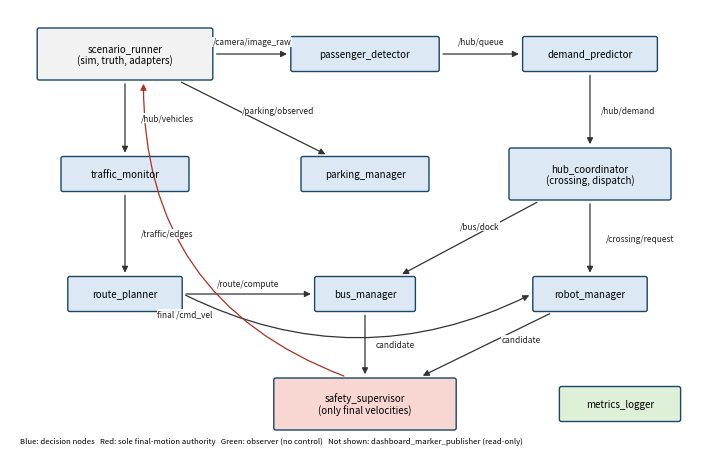
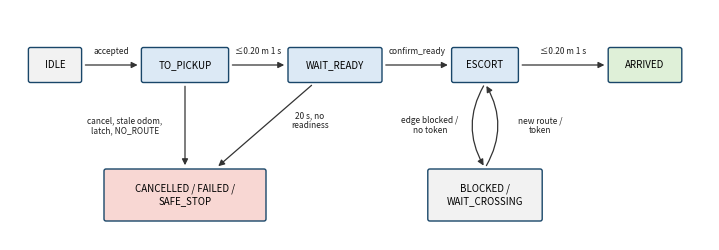
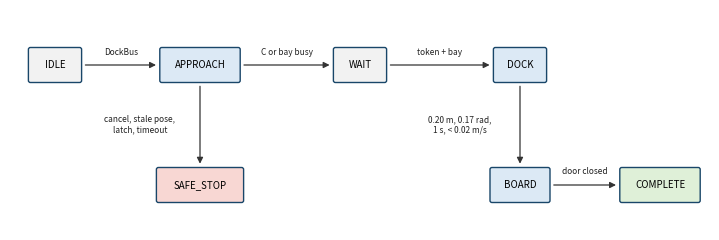
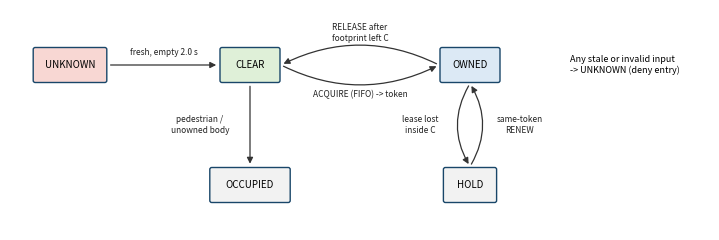

Write Python code to recreate these figures, in order.
import matplotlib
matplotlib.use('Agg')
import matplotlib.pyplot as plt
from matplotlib.patches import FancyBboxPatch, FancyArrowPatch

BLUE, GREY, RED, GREEN = '#dce9f5', '#f2f2f2', '#f8d7d3', '#dff0d8'
FS = 7.0

def canvas(w, h):
    fig = plt.figure(figsize=(w, h), dpi=220)
    ax = fig.add_axes([0, 0, 1, 1]); ax.set_xlim(0, w); ax.set_ylim(0, h); ax.axis('off')
    return fig, ax

def box(ax, x, y, text, color=BLUE):
    lines = text.split('\n')
    w = 0.068 * max(len(l) for l in lines) + 0.22
    h = 0.17 * len(lines) + 0.14
    ax.add_patch(FancyBboxPatch((x - w / 2, y - h / 2), w, h, boxstyle='round,pad=0.02',
                                fc=color, ec='#194669', lw=1.0))
    ax.text(x, y, text, ha='center', va='center', fontsize=FS)
    return (x, y, w, h)

def edge_point(b, tx, ty):
    x, y, w, h = b; dx, dy = tx - x, ty - y
    s = min((w / 2 + 0.03) / abs(dx) if dx else 9e9, (h / 2 + 0.03) / abs(dy) if dy else 9e9)
    return x + dx * s, y + dy * s

def arrow(ax, a, b, label='', rad=0.0, color='#333333', off=(0, 0.09), lfs=6.0):
    p1 = edge_point(a, b[0], b[1]); p2 = edge_point(b, a[0], a[1])
    ax.add_patch(FancyArrowPatch(p1, p2, arrowstyle='-|>', mutation_scale=9, color=color,
                                 lw=0.9, connectionstyle=f'arc3,rad={rad}'))
    if label:
        mx, my = (p1[0] + p2[0]) / 2 + off[0], (p1[1] + p2[1]) / 2 + off[1]
        ax.text(mx, my, label, fontsize=lfs, ha='center', va='center', color='#222222',
                bbox=dict(fc='white', ec='none', pad=0.3, alpha=0.9))

# 1. ROS graph (7.0 x 4.4 in)
fig, ax = canvas(7.0, 4.4)
sim = box(ax, 1.15, 3.95, 'scenario_runner\n(sim, truth, adapters)', GREY)
det = box(ax, 3.55, 3.95, 'passenger_detector')
pred = box(ax, 5.8, 3.95, 'demand_predictor')
traf = box(ax, 1.15, 2.75, 'traffic_monitor')
park = box(ax, 3.55, 2.75, 'parking_manager')
hub = box(ax, 5.8, 2.75, 'hub_coordinator\n(crossing, dispatch)')
route = box(ax, 1.15, 1.55, 'route_planner')
bus = box(ax, 3.55, 1.55, 'bus_manager')
robot = box(ax, 5.8, 1.55, 'robot_manager')
safe = box(ax, 3.55, 0.45, 'safety_supervisor\n(only final velocities)', RED)
met = box(ax, 6.1, 0.45, 'metrics_logger', GREEN)
arrow(ax, sim, det, '/camera/image_raw', off=(0, 0.12)); arrow(ax, det, pred, '/hub/queue', off=(0, 0.12))
arrow(ax, pred, hub, '/hub/demand', off=(0.38, 0)); arrow(ax, sim, traf, '/hub/vehicles', off=(0.42, 0))
arrow(ax, sim, park, '/parking/observed', off=(0.25, 0.08)); arrow(ax, traf, route, '/traffic/edges', off=(0.42, 0))
arrow(ax, hub, bus, '/bus/dock', off=(0.1, 0.12)); arrow(ax, hub, robot, '/crossing/request', off=(0.5, 0))
arrow(ax, route, bus, '/route/compute', off=(0, 0.1)); arrow(ax, route, robot, '', rad=0.25)
arrow(ax, bus, safe, 'candidate', off=(0.3, 0)); arrow(ax, robot, safe, 'candidate', off=(0.35, 0.05))
arrow(ax, safe, sim, 'final /cmd_vel', rad=-0.35, color='#b03020', off=(-0.6, -0.85))
ax.text(0.1, 0.06, 'Blue: decision nodes   Red: sole final-motion authority   Green: observer (no control)   '
        'Not shown: dashboard_marker_publisher (read-only)', fontsize=5.6)
fig.savefig('ros_graph.png'); plt.close(fig)

# 2. Escort FSM (7.0 x 2.3 in)
fig, ax = canvas(7.0, 2.3)
idle = box(ax, 0.45, 1.75, 'IDLE', GREY); pick = box(ax, 1.75, 1.75, 'TO_PICKUP')
wait = box(ax, 3.25, 1.75, 'WAIT_READY'); esc = box(ax, 4.75, 1.75, 'ESCORT')
arr = box(ax, 6.35, 1.75, 'ARRIVED', GREEN)
blk = box(ax, 4.75, 0.45, 'BLOCKED /\nWAIT_CROSSING', GREY)
fail = box(ax, 1.75, 0.45, 'CANCELLED / FAILED /\nSAFE_STOP', RED)
arrow(ax, idle, pick, 'accepted', off=(0, 0.13)); arrow(ax, pick, wait, '≤0.20 m 1 s', off=(0, 0.13))
arrow(ax, wait, esc, 'confirm_ready', off=(0, 0.13)); arrow(ax, esc, arr, '≤0.20 m 1 s', off=(0, 0.13))
arrow(ax, esc, blk, 'edge blocked /\nno token', rad=0.3, off=(-0.55, 0))
arrow(ax, blk, esc, 'new route /\ntoken', rad=0.3, off=(0.55, 0))
arrow(ax, wait, fail, '20 s, no\nreadiness', off=(0.45, 0.05))
arrow(ax, pick, fail, 'cancel, stale odom,\nlatch, NO_ROUTE', off=(-0.6, 0))
fig.savefig('escort_fsm.png'); plt.close(fig)

# 3. Docking FSM (7.0 x 2.2 in)
fig, ax = canvas(7.0, 2.2)
i = box(ax, 0.45, 1.65, 'IDLE', GREY); ap = box(ax, 1.9, 1.65, 'APPROACH')
w = box(ax, 3.5, 1.65, 'WAIT', GREY); dk = box(ax, 5.1, 1.65, 'DOCK')
bd = box(ax, 5.1, 0.45, 'BOARD'); cp = box(ax, 6.5, 0.45, 'COMPLETE', GREEN)
ss = box(ax, 1.9, 0.45, 'SAFE_STOP', RED)
arrow(ax, i, ap, 'DockBus', off=(0, 0.13)); arrow(ax, ap, w, 'C or bay busy', off=(0, 0.13))
arrow(ax, w, dk, 'token + bay', off=(0, 0.13))
arrow(ax, dk, bd, '0.20 m, 0.17 rad,\n1 s, < 0.02 m/s', off=(-0.6, 0))
arrow(ax, bd, cp, 'door closed', off=(0, 0.13))
arrow(ax, ap, ss, 'cancel, stale pose,\nlatch, timeout', off=(-0.6, 0))
fig.savefig('docking_fsm.png'); plt.close(fig)

# 4. Crossing states (7.0 x 2.2 in)
fig, ax = canvas(7.0, 2.2)
u = box(ax, 0.6, 1.65, 'UNKNOWN', RED); cl = box(ax, 2.4, 1.65, 'CLEAR', GREEN)
ow = box(ax, 4.6, 1.65, 'OWNED'); ho = box(ax, 4.6, 0.45, 'HOLD', GREY)
oc = box(ax, 2.4, 0.45, 'OCCUPIED', GREY)
arrow(ax, u, cl, 'fresh, empty 2.0 s', off=(0, 0.13))
arrow(ax, cl, ow, 'ACQUIRE (FIFO) -> token', rad=0.25, off=(0, -0.3))
arrow(ax, ow, cl, 'RELEASE after\nfootprint left C', rad=0.25, off=(0, 0.32))
arrow(ax, ow, ho, 'lease lost\ninside C', rad=0.3, off=(-0.5, 0))
arrow(ax, ho, ow, 'same-token\nRENEW', rad=0.3, off=(0.5, 0))
arrow(ax, cl, oc, 'pedestrian /\nunowned body', off=(-0.5, 0))
ax.text(5.6, 1.65, 'Any stale or invalid input\n-> UNKNOWN (deny entry)', fontsize=6.5, va='center')
fig.savefig('crossing_states.png'); plt.close(fig)
print('ok')
